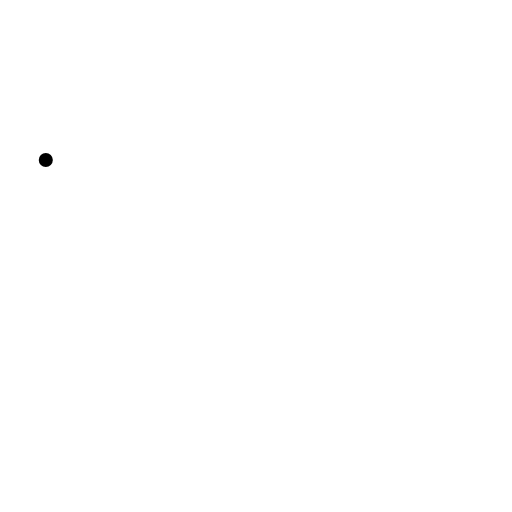
t = 0.00 s
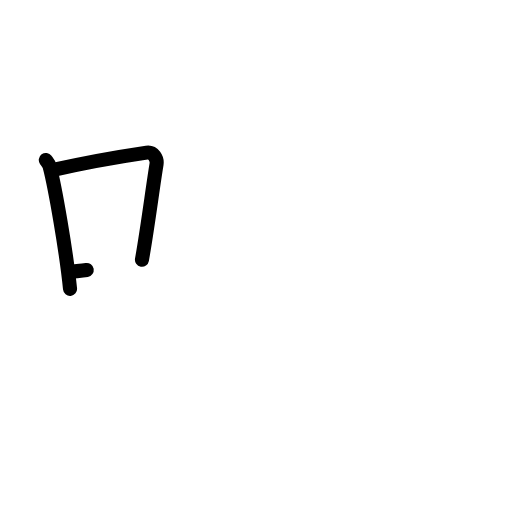
t = 2.20 s
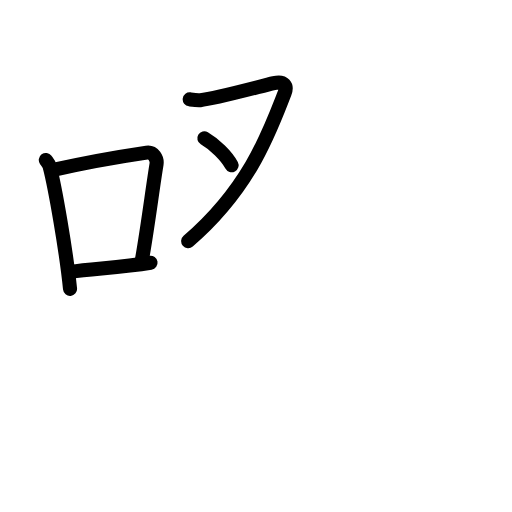
t = 4.40 s
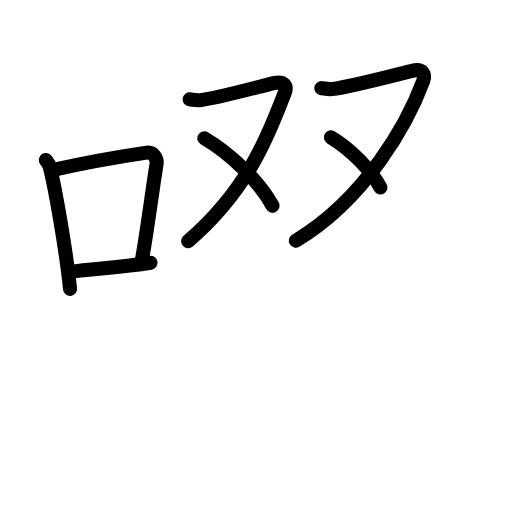
t = 6.60 s
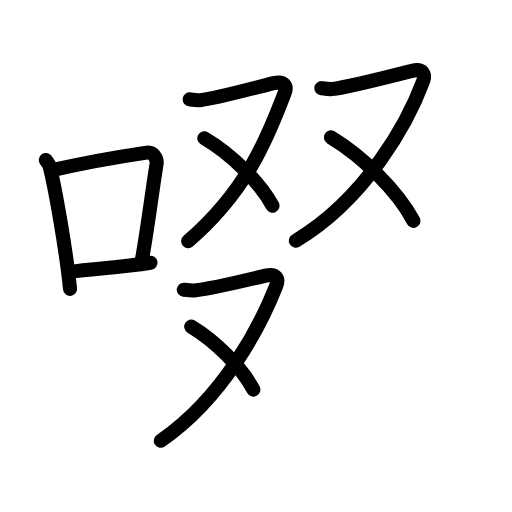
t = 8.80 s
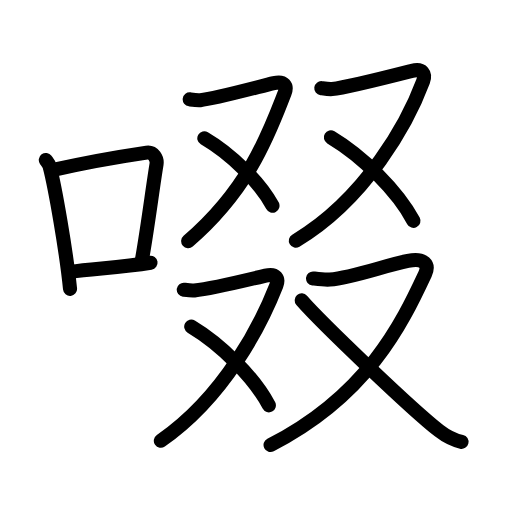
t = 11.00 s

The animated SVG that drew these frames (rendered in a browser with its animation timeline set to each time). Animation: 37 SMIL elements (animate=37); one cycle of 11.00 s.

<?xml version="1.0" encoding="UTF-8"?>
<!--
AniKanjiVG is licensed by CC-BY-SA Paul C. Sommerhoff (https://bitbucket.org/sommerhoff/anikanjivg).
AniKanjiVG uses KanjiVG which is licensed by CC-BY-SA Ulrich Apel (http://kanjivg.tagaini.net).
See also http://creativecommons.org/licenses/by-sa/3.0/
-->
<svg xmlns:kvg='http://kanjivg.tagaini.net' xmlns='http://www.w3.org/2000/svg' width='109' height='109' viewBox='0 0 109 109' style='fill:none;stroke:#000000;stroke-width:3;stroke-linecap:round;stroke-linejoin:round;' id="kvg:kanji_0555c"><g id="kvg:0555c" kvg:element="啜"><g id="kvg:0555c-g1" kvg:element="口" kvg:position="left" kvg:radical="general"><path id="kvg:0555c-s1" kvg:type="㇑" d="M9.75,34.06c0.33,0.45,0.68,0.82,0.82,1.38c1.16,4.42,3.55,18.12,4.34,26.06"><animate attributeName="d" begin="0.0s" dur="0.5s" from="M9.75,34.06C9.75,34.06,9.75,34.06,9.75,34.06" to="M9.75,34.06c0.33,0.45,0.68,0.82,0.82,1.38" />
<animate attributeName="d" begin="0.5s" dur="0.5s" from="M9.75,34.06c0.33,0.45,0.68,0.82,0.82,1.38c0,0,0,0,0,0,0" to="M9.75,34.06c0.33,0.45,0.68,0.82,0.82,1.38c1.16,4.42,3.55,18.12,4.34,26.06" />
</path>
<path id="kvg:0555c-s2" kvg:type="㇕b" d="M11.33,36.18c8.45-1.94,15.99-3.11,19.9-3.69c1.43-0.21,2.29,1.26,2.09,2.51c-0.85,5.17-1.84,13.15-3.1,20.3"><animate attributeName="d" begin="1.0s" dur="0.3333333333333333s" from="M11.33,36.18C11.33,36.18,11.33,36.18,11.33,36.18" to="M11.33,36.18c8.45-1.94,15.99-3.11,19.9-3.69" />
<animate attributeName="d" begin="1.3333333333333333s" dur="0.3333333333333333s" from="M11.33,36.18c8.45-1.94,15.99-3.11,19.9-3.69c0,0,0,0,0,0,0" to="M11.33,36.18c8.45-1.94,15.99-3.11,19.9-3.69c1.43-0.21,2.29,1.26,2.09,2.51" />
<animate attributeName="d" begin="1.6666666666666665s" dur="0.3333333333333333s" from="M11.33,36.18c8.45-1.94,15.99-3.11,19.9-3.69c1.43-0.21,2.29,1.26,2.09,2.51c0,0,0,0,0,0,0" to="M11.33,36.18c8.45-1.94,15.99-3.11,19.9-3.69c1.43-0.21,2.29,1.26,2.09,2.51c-0.85,5.17-1.84,13.15-3.1,20.3" />
<animate attributeName="d" begin="0s" dur="1.0s" from="M-100,-100" to="M-100,-100" />
</path>
<path id="kvg:0555c-s3" kvg:type="㇐b" d="M15.07,57.86c4.6-0.66,10.66-0.92,16.98-1.93"><animate attributeName="d" begin="2.0s" dur="1.0s" from="M15.07,57.86C15.07,57.86,15.07,57.86,15.07,57.86" to="M15.07,57.86c4.6-0.66,10.66-0.92,16.98-1.93" />
<animate attributeName="d" begin="0s" dur="2.0s" from="M-100,-100" to="M-100,-100" />
</path>
</g>
<g id="kvg:0555c-g2" kvg:position="right"><g id="kvg:0555c-g3" kvg:position="top"><g id="kvg:0555c-g4" kvg:element="又" kvg:position="left"><path id="kvg:0555c-s4" kvg:type="㇇" d="M40.39,21.15c0.24,0.03,1.56,0.24,2.26,0.17c3.12-0.31,12.38-2.85,15.65-3.63c2.24-0.54,2.88,0.61,2.31,2.08c-3.14,8.01-7.32,20.19-20.55,31.56"><animate attributeName="d" begin="3.0s" dur="0.25s" from="M40.39,21.15C40.39,21.15,40.39,21.15,40.39,21.15" to="M40.39,21.15c0.24,0.03,1.56,0.24,2.26,0.17" />
<animate attributeName="d" begin="3.25s" dur="0.25s" from="M40.39,21.15c0.24,0.03,1.56,0.24,2.26,0.17c0,0,0,0,0,0,0" to="M40.39,21.15c0.24,0.03,1.56,0.24,2.26,0.17c3.12-0.31,12.38-2.85,15.65-3.63" />
<animate attributeName="d" begin="3.5s" dur="0.25s" from="M40.39,21.15c0.24,0.03,1.56,0.24,2.26,0.17c3.12-0.31,12.38-2.85,15.65-3.63c0,0,0,0,0,0,0" to="M40.39,21.15c0.24,0.03,1.56,0.24,2.26,0.17c3.12-0.31,12.38-2.85,15.65-3.63c2.24-0.54,2.88,0.61,2.31,2.08" />
<animate attributeName="d" begin="3.75s" dur="0.25s" from="M40.39,21.15c0.24,0.03,1.56,0.24,2.26,0.17c3.12-0.31,12.38-2.85,15.65-3.63c2.24-0.54,2.88,0.61,2.31,2.08c0,0,0,0,0,0,0" to="M40.39,21.15c0.24,0.03,1.56,0.24,2.26,0.17c3.12-0.31,12.38-2.85,15.65-3.63c2.24-0.54,2.88,0.61,2.31,2.08c-3.14,8.01-7.32,20.19-20.55,31.56" />
<animate attributeName="d" begin="0s" dur="3.0s" from="M-100,-100" to="M-100,-100" />
</path>
<path id="kvg:0555c-s5" kvg:type="㇔/㇏" d="M43.5,29.43c5.57,3.26,11.76,9.26,14.51,14.36"><animate attributeName="d" begin="4.0s" dur="1.0s" from="M43.5,29.43C43.5,29.43,43.5,29.43,43.5,29.43" to="M43.5,29.43c5.57,3.26,11.76,9.26,14.51,14.36" />
<animate attributeName="d" begin="0s" dur="4.0s" from="M-100,-100" to="M-100,-100" />
</path>
</g>
<g id="kvg:0555c-g5" kvg:element="又" kvg:position="right"><path id="kvg:0555c-s6" kvg:type="㇇" d="M68.4,18.77c0.25,0.03,1.59,0.26,2.31,0.19c3.18-0.34,13.66-3.03,17-3.88c2.29-0.58,2.94,0.66,2.36,2.24C86.86,25.96,78,42.25,62.98,51.24"><animate attributeName="d" begin="5.0s" dur="0.25s" from="M68.4,18.77C68.4,18.77,68.4,18.77,68.4,18.77" to="M68.4,18.77c0.25,0.03,1.59,0.26,2.31,0.19" />
<animate attributeName="d" begin="5.25s" dur="0.25s" from="M68.4,18.77c0.25,0.03,1.59,0.26,2.31,0.19c0,0,0,0,0,0,0" to="M68.4,18.77c0.25,0.03,1.59,0.26,2.31,0.19c3.18-0.34,13.66-3.03,17-3.88" />
<animate attributeName="d" begin="5.5s" dur="0.25s" from="M68.4,18.77c0.25,0.03,1.59,0.26,2.31,0.19c3.18-0.34,13.66-3.03,17-3.88c0,0,0,0,0,0,0" to="M68.4,18.77c0.25,0.03,1.59,0.26,2.31,0.19c3.18-0.34,13.66-3.03,17-3.88c2.29-0.58,2.94,0.66,2.36,2.24" />
<animate attributeName="d" begin="5.75s" dur="0.25s" from="M68.4,18.77c0.25,0.03,1.59,0.26,2.31,0.19c3.18-0.34,13.66-3.03,17-3.88c2.29-0.58,2.94,0.66,2.36,2.24c0,0,0,0,0,0,0" to="M68.4,18.77c0.25,0.03,1.59,0.26,2.31,0.19c3.18-0.34,13.66-3.03,17-3.88c2.29-0.58,2.94,0.66,2.36,2.24C86.86,25.96,78,42.25,62.98,51.24" />
<animate attributeName="d" begin="0s" dur="5.0s" from="M-100,-100" to="M-100,-100" />
</path>
<path id="kvg:0555c-s7" kvg:type="㇔/㇏" d="M70.44,29.25c6.75,4.03,14.25,11.46,17.58,17.77"><animate attributeName="d" begin="6.0s" dur="1.0s" from="M70.44,29.25C70.44,29.25,70.44,29.25,70.44,29.25" to="M70.44,29.25c6.75,4.03,14.25,11.46,17.58,17.77" />
<animate attributeName="d" begin="0s" dur="6.0s" from="M-100,-100" to="M-100,-100" />
</path>
</g>
</g>
<g id="kvg:0555c-g6" kvg:position="bottom"><g id="kvg:0555c-g7" kvg:element="又" kvg:position="left"><path id="kvg:0555c-s8" kvg:type="㇇" d="M39.12,61.67c0.25,0.03,1.56,0.25,2.26,0.17c3.12-0.31,11.89-2.38,15.15-3.17c2.24-0.54,2.88,0.61,2.31,2.08c-3.14,8-10.86,23.58-24.6,33.09"><animate attributeName="d" begin="7.0s" dur="0.25s" from="M39.12,61.67C39.12,61.67,39.12,61.67,39.12,61.67" to="M39.12,61.67c0.25,0.03,1.56,0.25,2.26,0.17" />
<animate attributeName="d" begin="7.25s" dur="0.25s" from="M39.12,61.67c0.25,0.03,1.56,0.25,2.26,0.17c0,0,0,0,0,0,0" to="M39.12,61.67c0.25,0.03,1.56,0.25,2.26,0.17c3.12-0.31,11.89-2.38,15.15-3.17" />
<animate attributeName="d" begin="7.5s" dur="0.25s" from="M39.12,61.67c0.25,0.03,1.56,0.25,2.26,0.17c3.12-0.31,11.89-2.38,15.15-3.17c0,0,0,0,0,0,0" to="M39.12,61.67c0.25,0.03,1.56,0.25,2.26,0.17c3.12-0.31,11.89-2.38,15.15-3.17c2.24-0.54,2.88,0.61,2.31,2.08" />
<animate attributeName="d" begin="7.75s" dur="0.25s" from="M39.12,61.67c0.25,0.03,1.56,0.25,2.26,0.17c3.12-0.31,11.89-2.38,15.15-3.17c2.24-0.54,2.88,0.61,2.31,2.08c0,0,0,0,0,0,0" to="M39.12,61.67c0.25,0.03,1.56,0.25,2.26,0.17c3.12-0.31,11.89-2.38,15.15-3.17c2.24-0.54,2.88,0.61,2.31,2.08c-3.14,8-10.86,23.58-24.6,33.09" />
<animate attributeName="d" begin="0s" dur="7.0s" from="M-100,-100" to="M-100,-100" />
</path>
<path id="kvg:0555c-s9" kvg:type="㇔/㇏" d="M40.71,69.54c6.35,3.8,13.4,10.8,16.53,16.75"><animate attributeName="d" begin="8.0s" dur="1.0s" from="M40.71,69.54C40.71,69.54,40.71,69.54,40.71,69.54" to="M40.71,69.54c6.35,3.8,13.4,10.8,16.53,16.75" />
<animate attributeName="d" begin="0s" dur="8.0s" from="M-100,-100" to="M-100,-100" />
</path>
</g>
<g id="kvg:0555c-g8" kvg:element="又" kvg:position="right"><path id="kvg:0555c-s10" kvg:type="㇇" d="M66.64,59.28c0.39,0.04,2.48,0.33,3.58,0.23c4.95-0.42,11.43-2.91,16.62-3.96c3.56-0.72,4.57,0.82,3.66,2.77c-4.99,10.69-12.33,25.88-32.9,36.42"><animate attributeName="d" begin="9.0s" dur="0.25s" from="M66.64,59.28C66.64,59.28,66.64,59.28,66.64,59.28" to="M66.64,59.28c0.39,0.04,2.48,0.33,3.58,0.23" />
<animate attributeName="d" begin="9.25s" dur="0.25s" from="M66.64,59.28c0.39,0.04,2.48,0.33,3.58,0.23c0,0,0,0,0,0,0" to="M66.64,59.28c0.39,0.04,2.48,0.33,3.58,0.23c4.95-0.42,11.43-2.91,16.62-3.96" />
<animate attributeName="d" begin="9.5s" dur="0.25s" from="M66.64,59.28c0.39,0.04,2.48,0.33,3.58,0.23c4.95-0.42,11.43-2.91,16.62-3.96c0,0,0,0,0,0,0" to="M66.64,59.28c0.39,0.04,2.48,0.33,3.58,0.23c4.95-0.42,11.43-2.91,16.62-3.96c3.56-0.72,4.57,0.82,3.66,2.77" />
<animate attributeName="d" begin="9.75s" dur="0.25s" from="M66.64,59.28c0.39,0.04,2.48,0.33,3.58,0.23c4.95-0.42,11.43-2.91,16.62-3.96c3.56-0.72,4.57,0.82,3.66,2.77c0,0,0,0,0,0,0" to="M66.64,59.28c0.39,0.04,2.48,0.33,3.58,0.23c4.95-0.42,11.43-2.91,16.62-3.96c3.56-0.72,4.57,0.82,3.66,2.77c-4.99,10.69-12.33,25.88-32.9,36.42" />
<animate attributeName="d" begin="0s" dur="9.0s" from="M-100,-100" to="M-100,-100" />
</path>
<path id="kvg:0555c-s11" kvg:type="㇏" d="M64.23,63.95c4.25,4.86,23.53,23.31,29.26,27.75c1.71,1.33,3.09,1.97,4.76,2.36"><animate attributeName="d" begin="10.0s" dur="0.5s" from="M64.23,63.95C64.23,63.95,64.23,63.95,64.23,63.95" to="M64.23,63.95c4.25,4.86,23.53,23.31,29.26,27.75" />
<animate attributeName="d" begin="10.5s" dur="0.5s" from="M64.23,63.95c4.25,4.86,23.53,23.31,29.26,27.75c0,0,0,0,0,0,0" to="M64.23,63.95c4.25,4.86,23.53,23.31,29.26,27.75c1.71,1.33,3.09,1.97,4.76,2.36" />
<animate attributeName="d" begin="0s" dur="10.0s" from="M-100,-100" to="M-100,-100" />
</path>
</g>
</g>
</g>
</g>
</svg>
